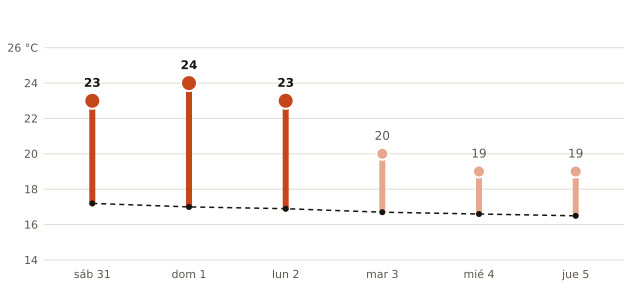

Values plotted in this chart, from the file beside it:
fecha, máxima_prevista_C, máxima_normal_1991_2020_C
2026-10-31, 23, 17.2
2026-11-01, 24, 17.0
2026-11-02, 23, 16.9
2026-11-03, 20, 16.7
2026-11-04, 19, 16.6
2026-11-05, 19, 16.5
